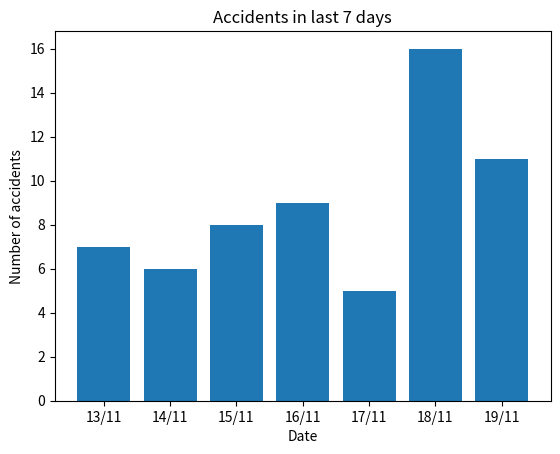

The script that saved this image: (Note: this script raises an exception after producing the figure.)
import matplotlib.pyplot as plt
import numpy as np

def plot1(points=40, value=10000):
    plt.plot(range(points),np.random.poisson(value,points))
    plt.ylim(value*0.9,value*1.1)
    plt.xlabel("Time")
    plt.ylabel("Number of vehicles")
    plt.title("Vehicles on the road")
    # plt.show()
    plt.savefig("./assets/traffic_graph",dpi=85)
    plt.close()
    return "A"

def plot2(points=5, value=5):
    plt.bar(range(points),np.random.poisson(value,points))
    plt.xlabel("Date")
    plt.ylabel("Number of accidents")
    plt.title("Accidents in last 5 days")
    # plt.show()
    plt.savefig("./assets/accident_graph",dpi=85)
    plt.close()
    return "B"

def plot3():
    x = ["13/11","14/11","15/11","16/11","17/11","18/11","19/11"]
    y = [7,6,8,9,5,16,11]
    plt.bar(x,y)
    plt.xlabel("Date")
    plt.ylabel("Number of accidents")
    plt.title("Accidents in last 7 days")
    # plt.show()
    plt.savefig("./assets/accident_graph",dpi=200)
    plt.close()

    x = ["13/11","14/11","15/11","16/11","17/11","18/11","19/11"]
    y = [146,138,152,186,148,210,203]
    plt.plot(x,y)
    plt.ylim(100,250)
    plt.xlabel("Time")
    plt.ylabel("Number of vehicles")
    plt.title("Vehicles on the road")
    # plt.show()
    plt.savefig("./assets/traffic_graph",dpi=200)
    plt.close()

if __name__ == "__main__":
    # plot1(40,10000)
    # plot2(5,5)
    plot3()